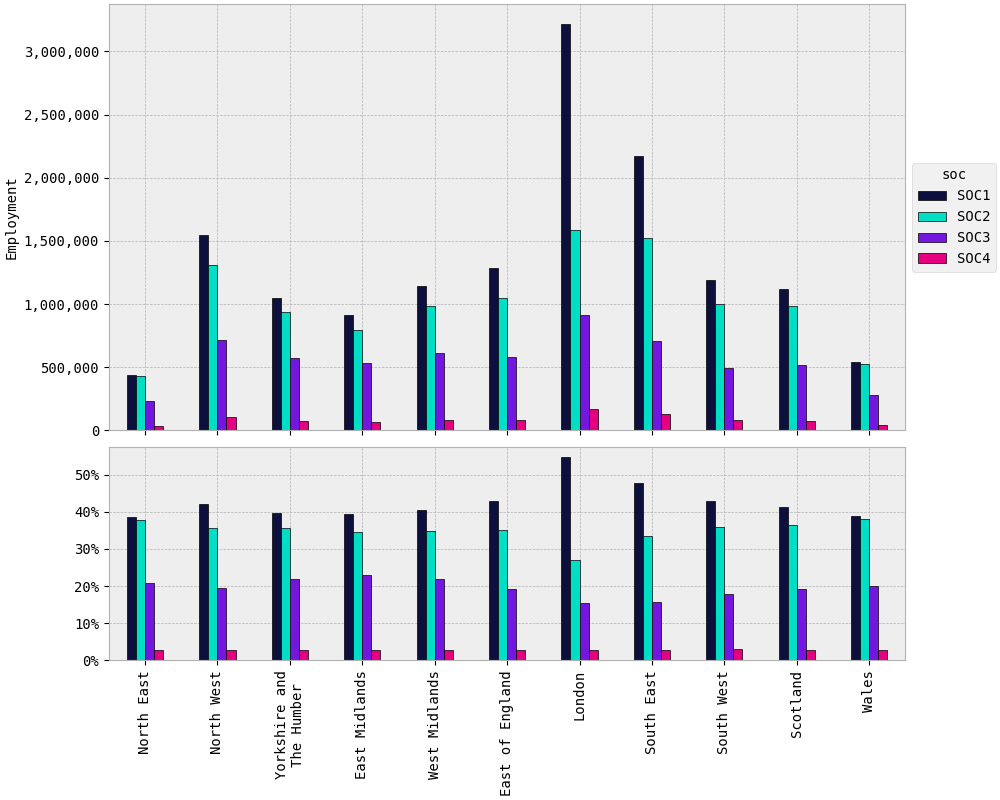

The file beside this chart, header and first rows:
dz2011+lsoa2021_id, SOC1, SOC2, SOC3, SOC4
North East, 438435, 427535, 234865, 32061
North West, 1547661, 1310512, 712517, 103237
Yorkshire and The Humber, 1045720, 936549, 573291, 74699
East Midlands, 911930, 795310, 533910, 66934
West Midlands, 1142117, 985590, 616168, 81076
East of England, 1289118, 1051522, 578121, 85625
London, 3213472, 1589388, 911235, 168840
South East, 2171859, 1524009, 711472, 133033
South West, 1190160, 997171, 496719, 82727
Scotland, 1116907, 988278, 521245, 77049
Wales, 540412, 527167, 279226, 39938
TOTAL, 14607789, 11133031, 6168770, 945220
